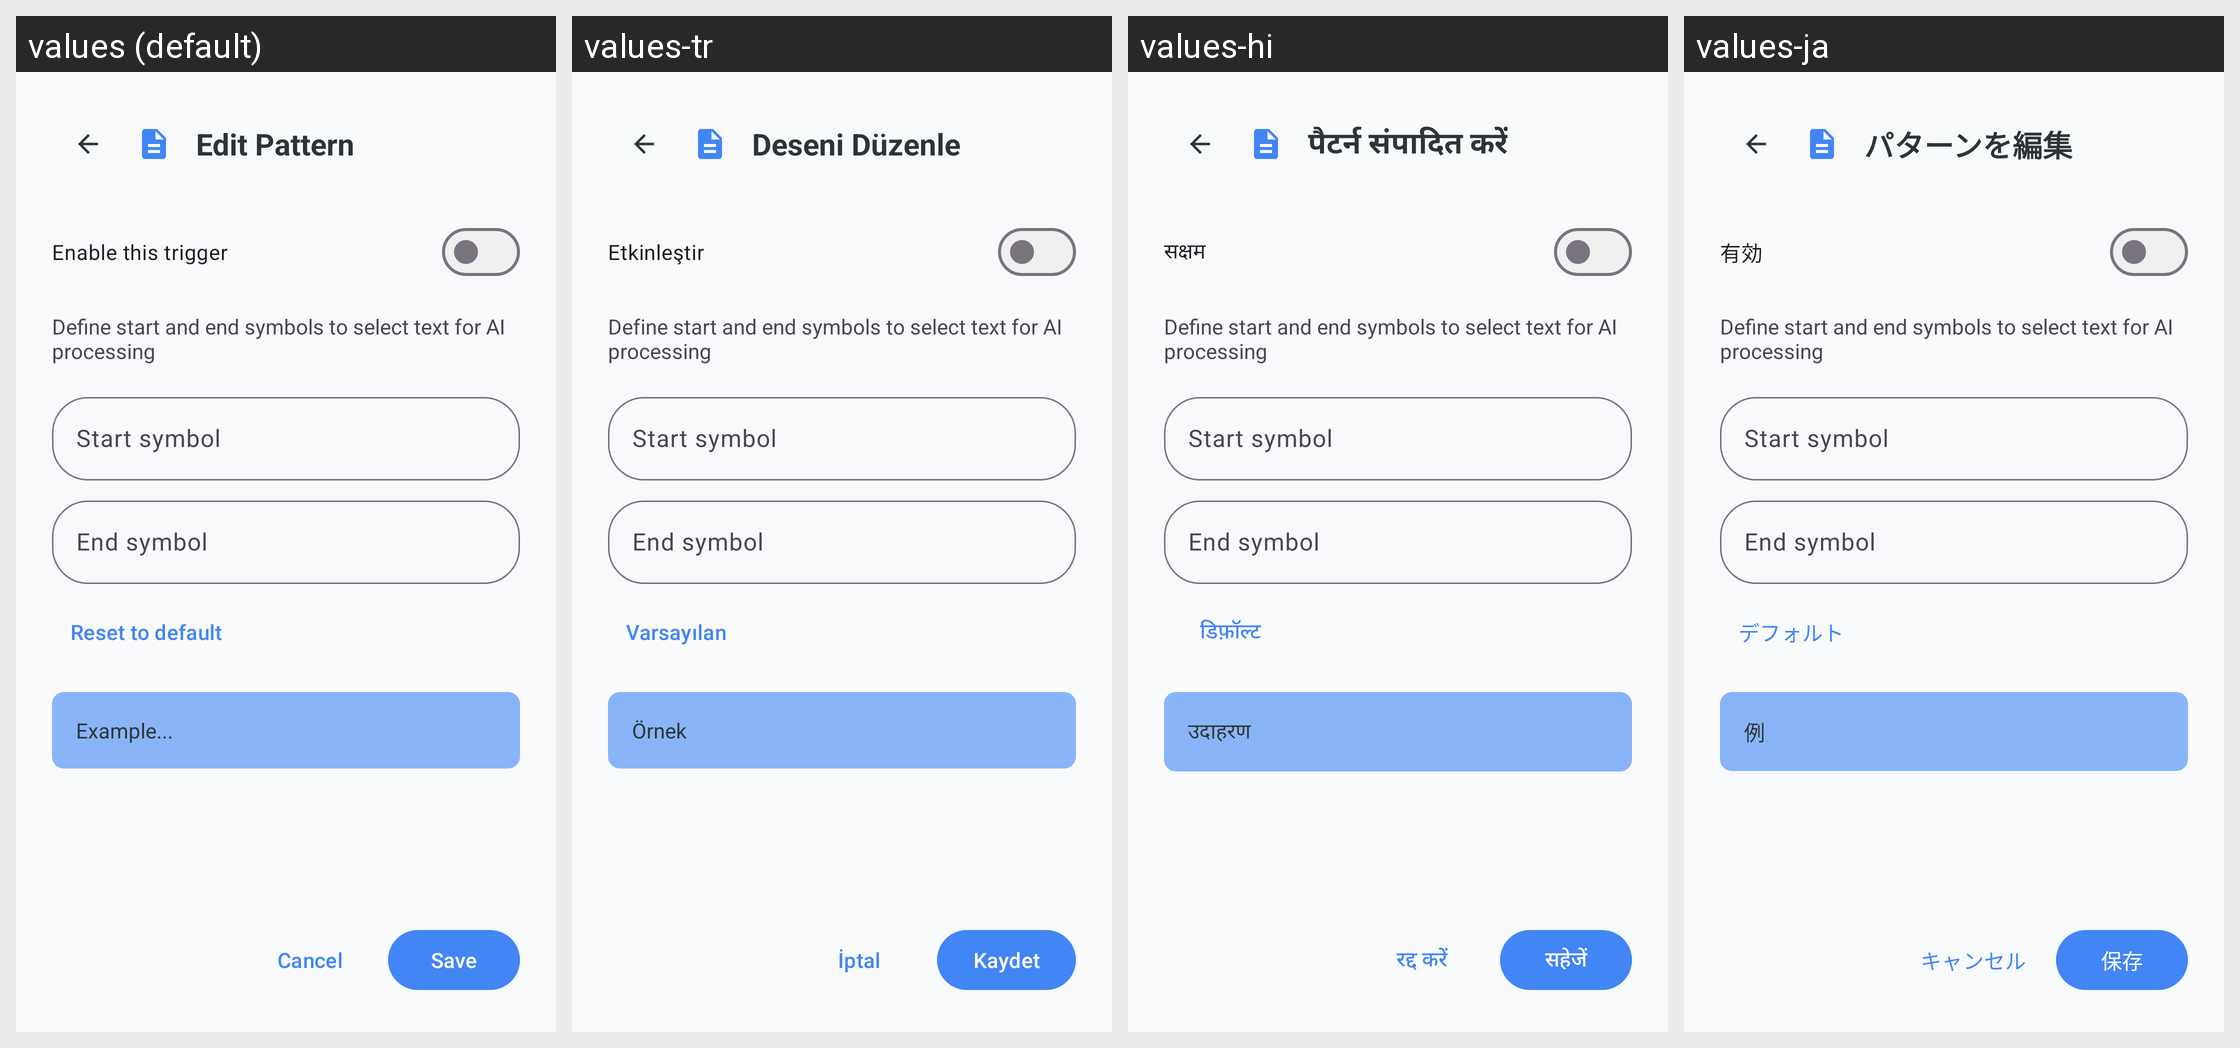

This grid shows one Android layout under several languages. Give, for every string resource on the screen, its name, the default text and each shown locale's text.
Android screen res/layout/dialog_range_selection_edit.xml rendered under 4 locales, left to right: values (default), values-tr, values-hi, values-ja. Device: Nexus 5 (rendered at 1080×1920; each locale shown at half size, 540×960, under a caption strip naming it); theme Theme.KGPT.
Other locales in the repository, not shown: values-ar, values-bn, values-de, values-es, values-fr, values-id, values-it, values-ko, values-nl, values-pl, values-pt, values-ru, values-sw, values-th, values-ur, values-vi, values-zh.
Strings drawn on this screen, with the default value and each locale's value (text and hints the layout hard-codes, and strings that could not be matched under every locale, appear in the picture but are not listed):

title_edit_pattern
  values: Edit Pattern
  values-tr: Deseni Düzenle
  values-hi: पैटर्न संपादित करें
  values-ja: パターンを編集

enable_trigger
  values: Enable this trigger
  values-tr: Etkinleştir
  values-hi: सक्षम
  values-ja: 有効

hint_range_selection_description
  values: Define start and end symbols to select text for AI processing
  values-tr: Define start and end symbols to select text for AI processing  [not translated; the default value is used]
  values-hi: Define start and end symbols to select text for AI processing  [not translated; the default value is used]
  values-ja: Define start and end symbols to select text for AI processing  [not translated; the default value is used]

hint_start_symbol
  values: Start symbol
  values-tr: Start symbol  [not translated; the default value is used]
  values-hi: Start symbol  [not translated; the default value is used]
  values-ja: Start symbol  [not translated; the default value is used]

hint_end_symbol
  values: End symbol
  values-tr: End symbol  [not translated; the default value is used]
  values-hi: End symbol  [not translated; the default value is used]
  values-ja: End symbol  [not translated; the default value is used]

reset_default
  values: Reset to default
  values-tr: Varsayılan
  values-hi: डिफ़ॉल्ट
  values-ja: デフォルト

hint_example
  values: Example...
  values-tr: Örnek
  values-hi: उदाहरण
  values-ja: 例

cancel
  values: Cancel
  values-tr: İptal
  values-hi: रद्द करें
  values-ja: キャンセル

save
  values: Save
  values-tr: Kaydet
  values-hi: सहेजें
  values-ja: 保存
